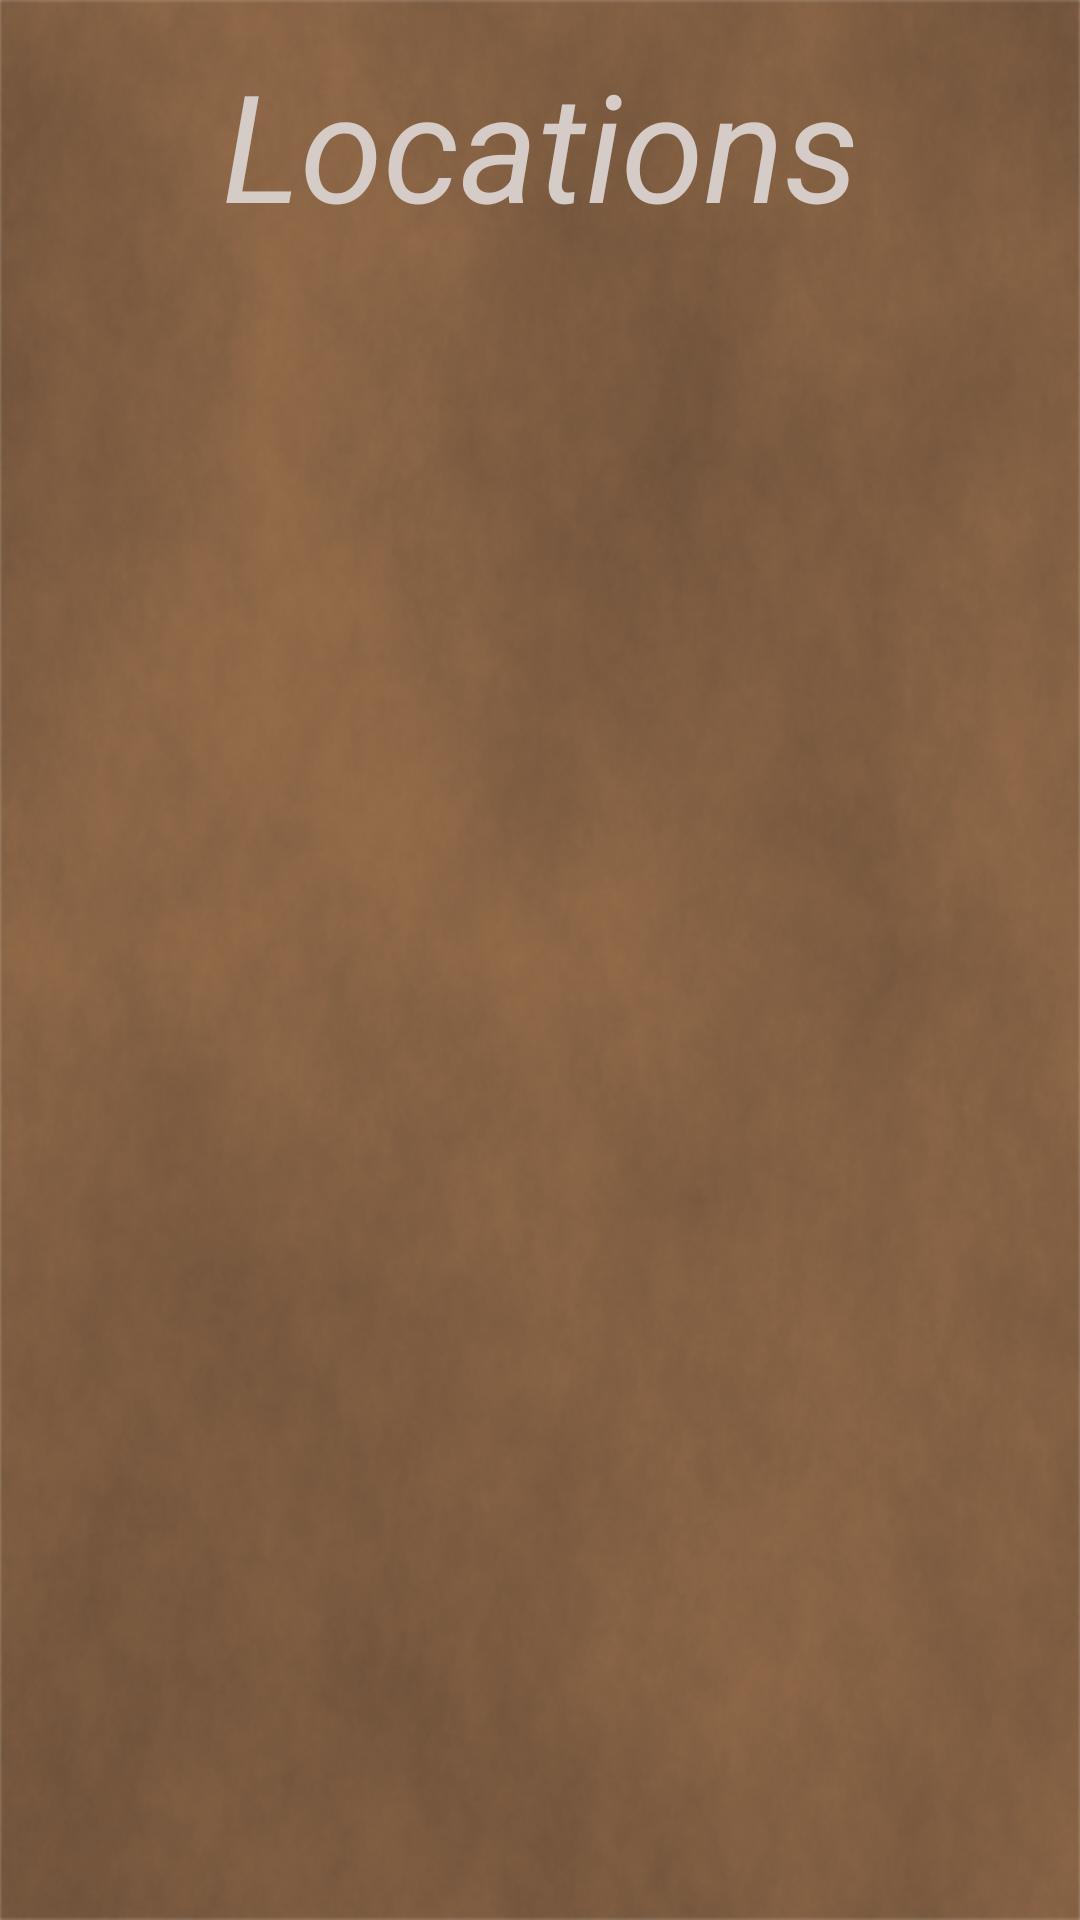

Android layout source for this screen:
<!-- AndroidManifest.xml: application theme AppTheme -->
<!-- res/layout/activity_locations_list.xml -->
<?xml version="1.0" encoding="utf-8"?>
<LinearLayout xmlns:android="http://schemas.android.com/apk/res/android"
    android:orientation="vertical"
    android:layout_width="match_parent"
    android:layout_height="match_parent"
    android:weightSum="20"
    android:background="@drawable/main_menu_background2">

    <TextView
        android:layout_width="match_parent"
        android:layout_height="0dp"
        android:layout_weight="3"
        android:text="@string/locations"
        android:textColor="@color/colorText"
        android:textStyle="italic"
        android:gravity="center"
        android:textSize="50sp"/>

    <ListView
        android:id="@+id/locationsListView"
        android:layout_width="match_parent"
        android:layout_height="0dp"
        android:layout_weight="17"
        android:paddingLeft="5dp"
        android:paddingStart="5dp"
        android:paddingRight="5dp"
        android:paddingEnd="5dp"/>
</LinearLayout>
<!-- resources referenced by this layout -->
<resources>
  <color name="colorText">#D5CCC8</color>
  <!-- drawable main_menu_background2: png bitmap (drawable-hdpi, 290758 bytes) -->
  <string name="locations">Locations</string>
  <style name="AppTheme" parent="@android:style/Theme.Holo.Light">
          <item name="android:actionBarStyle">@style/AppTheme.ActionBarStyle</item>
      </style>
  <style name="AppTheme.ActionBarStyle" parent="@android:style/Widget.Holo.Light.ActionBar">
          <item name="android:background">@color/colorPrimaryDark</item>
          <item name="android:titleTextStyle">@style/AppTheme.ActionBar.TitleTextStyle</item>
      </style>
  <color name="colorPrimaryDark">#6D513B</color>
  <style name="AppTheme.ActionBar.TitleTextStyle" parent="@android:style/TextAppearance.Holo.Widget.ActionBar.Title">
          <item name="android:textColor">@color/colorText</item>
          <item name="android:textStyle">bold</item>
      </style>
</resources>
